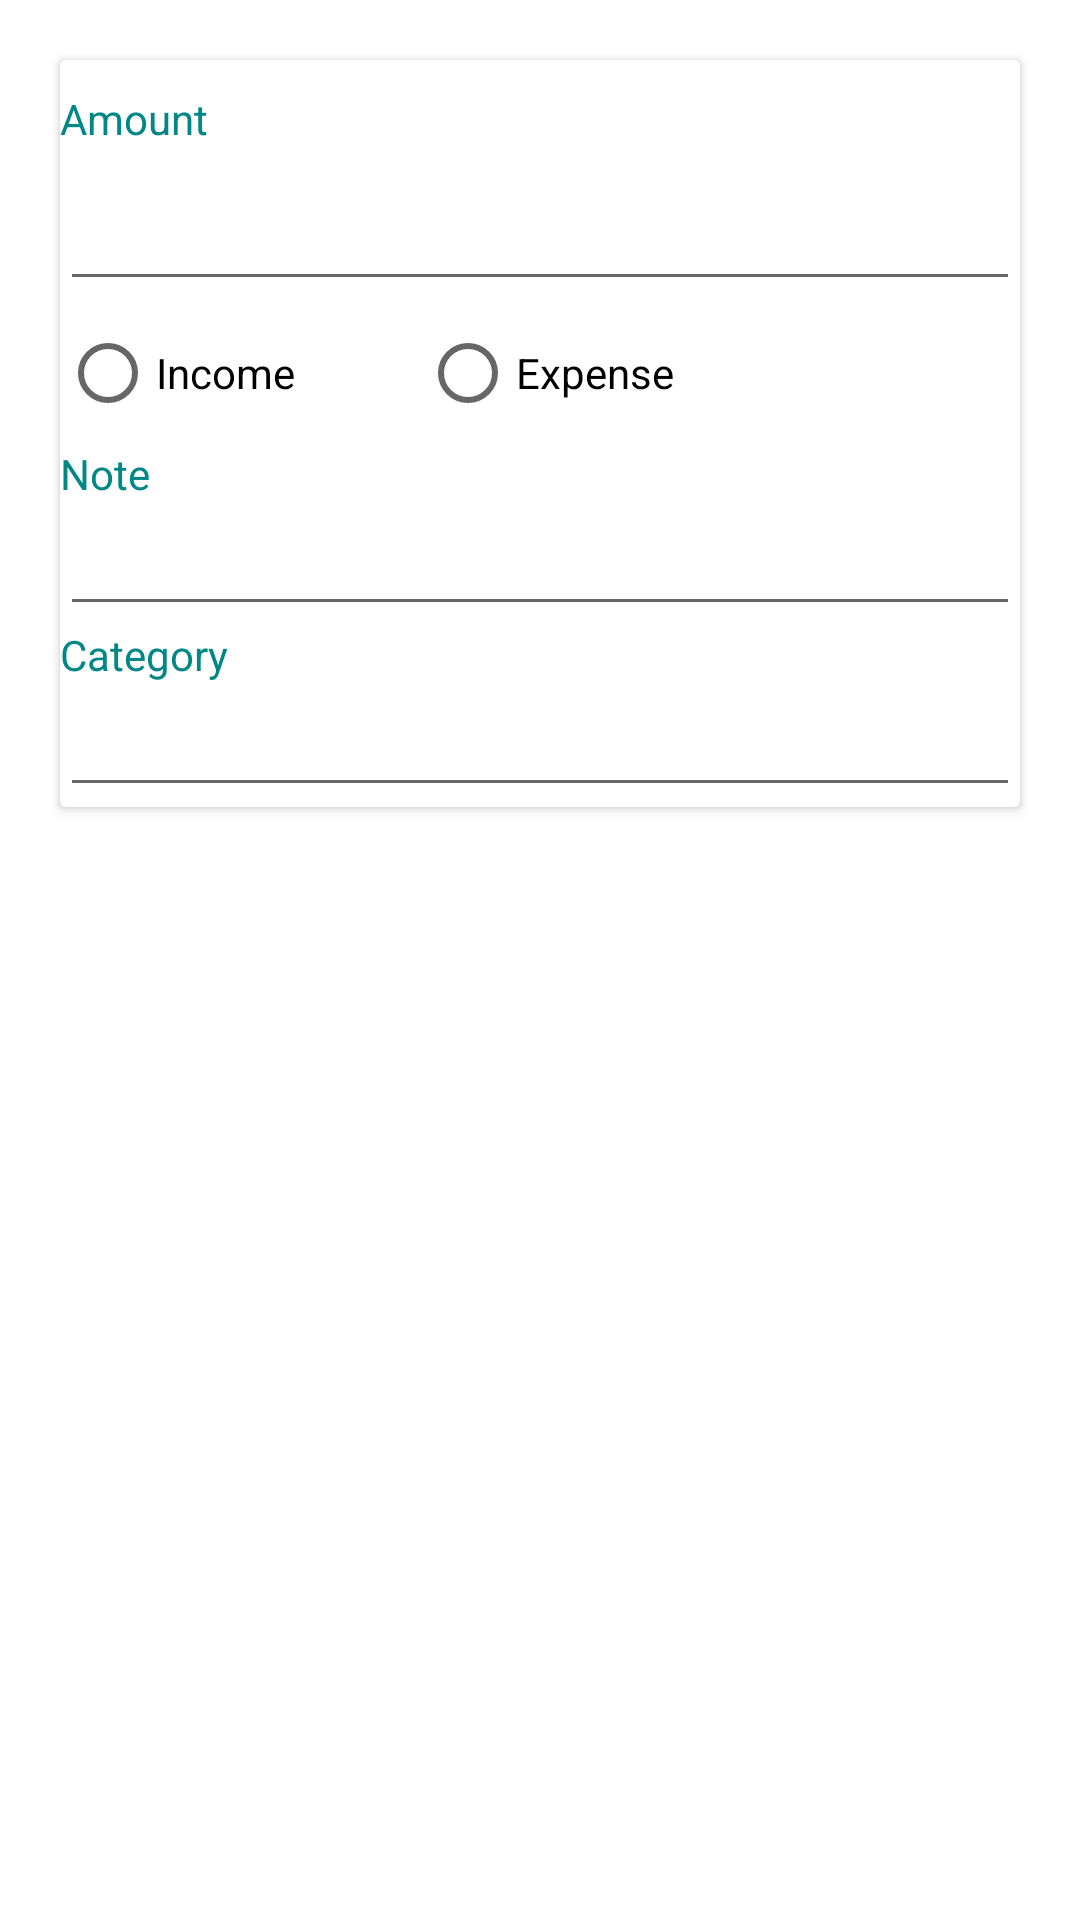

Reconstruct the res/layout file that produces this screen, plus the resources it refers to.
<!-- AndroidManifest.xml: application theme Theme.ExpenseManagerApp -->
<!-- res/layout/activity_add_expense.xml -->
<?xml version="1.0" encoding="utf-8"?>
<LinearLayout xmlns:android="http://schemas.android.com/apk/res/android"
    xmlns:app="http://schemas.android.com/apk/res-auto"
    xmlns:tools="http://schemas.android.com/tools"
    android:layout_width="match_parent"
    android:layout_height="match_parent"
    android:padding="10dp"
    tools:context=".AddExpenseActivity">
    
    <androidx.cardview.widget.CardView
        android:layout_margin="10dp"
        android:layout_width="match_parent"
        android:layout_height="wrap_content">

        <LinearLayout
            android:orientation="vertical"
            android:layout_width="match_parent"
            android:layout_height="wrap_content">

            <LinearLayout
                android:orientation="vertical"
                android:layout_width="match_parent"
                android:layout_height="wrap_content">

                <TextView
                    android:paddingTop="10dp"
                    android:paddingBottom="10dp"
                    android:textColor="@color/teal_700"
                    android:text="Amount"
                    android:layout_width="wrap_content"
                    android:layout_height="wrap_content"/>

                <EditText
                    android:id="@+id/amount"
                    android:inputType="number"
                    android:layout_width="match_parent"
                    android:layout_height="wrap_content"/>

                <RadioGroup
                    android:id="@+id/typeRadioGroup"
                    android:orientation="horizontal"
                    android:layout_width="match_parent"
                    android:layout_height="wrap_content">

                    <RadioButton
                        android:id="@+id/incomeRadio"
                        android:text="Income"
                        android:layout_width="120dp"
                        android:layout_height="wrap_content"/>

                    <RadioButton
                        android:id="@+id/expenseRadio"
                        android:text="Expense"
                        android:layout_width="120dp"
                        android:layout_height="wrap_content"/>

                </RadioGroup>

            </LinearLayout>

            <LinearLayout
                android:orientation="vertical"
                android:layout_width="match_parent"
                android:layout_height="wrap_content">

                <TextView
                    android:textColor="@color/teal_700"
                    android:text="Note"
                    android:layout_width="wrap_content"
                    android:layout_height="wrap_content"/>

                <EditText
                    android:id="@+id/note"
                    android:layout_width="match_parent"
                    android:layout_height="wrap_content"/>

            </LinearLayout>

            <LinearLayout
                android:orientation="vertical"
                android:layout_width="match_parent"
                android:layout_height="wrap_content">

                <TextView
                    android:textColor="@color/teal_700"
                    android:text="Category"
                    android:layout_width="wrap_content"
                    android:layout_height="wrap_content"/>

                <EditText
                    android:id="@+id/category"
                    android:layout_width="match_parent"
                    android:layout_height="wrap_content"/>

            </LinearLayout>

        </LinearLayout>



    </androidx.cardview.widget.CardView>

</LinearLayout>
<!-- resources referenced by this layout -->
<resources>
  <color name="teal_700">#FF018786</color>
  <style name="Theme.ExpenseManagerApp" parent="Theme.MaterialComponents.DayNight.DarkActionBar">
          
          <item name="colorPrimary">@color/teal_700</item>
          <item name="colorPrimaryVariant">@color/teal_700</item>
          <item name="colorOnPrimary">@color/white</item>
          
          <item name="colorSecondary">@color/teal_200</item>
          <item name="colorSecondaryVariant">@color/teal_700</item>
          <item name="colorOnSecondary">@color/black</item>
          
          <item name="android:statusBarColor">?attr/colorPrimaryVariant</item>
          
      </style>
  <color name="white">#FFFFFFFF</color>
  <color name="teal_200">#FF03DAC5</color>
  <color name="black">#FF000000</color>
</resources>
